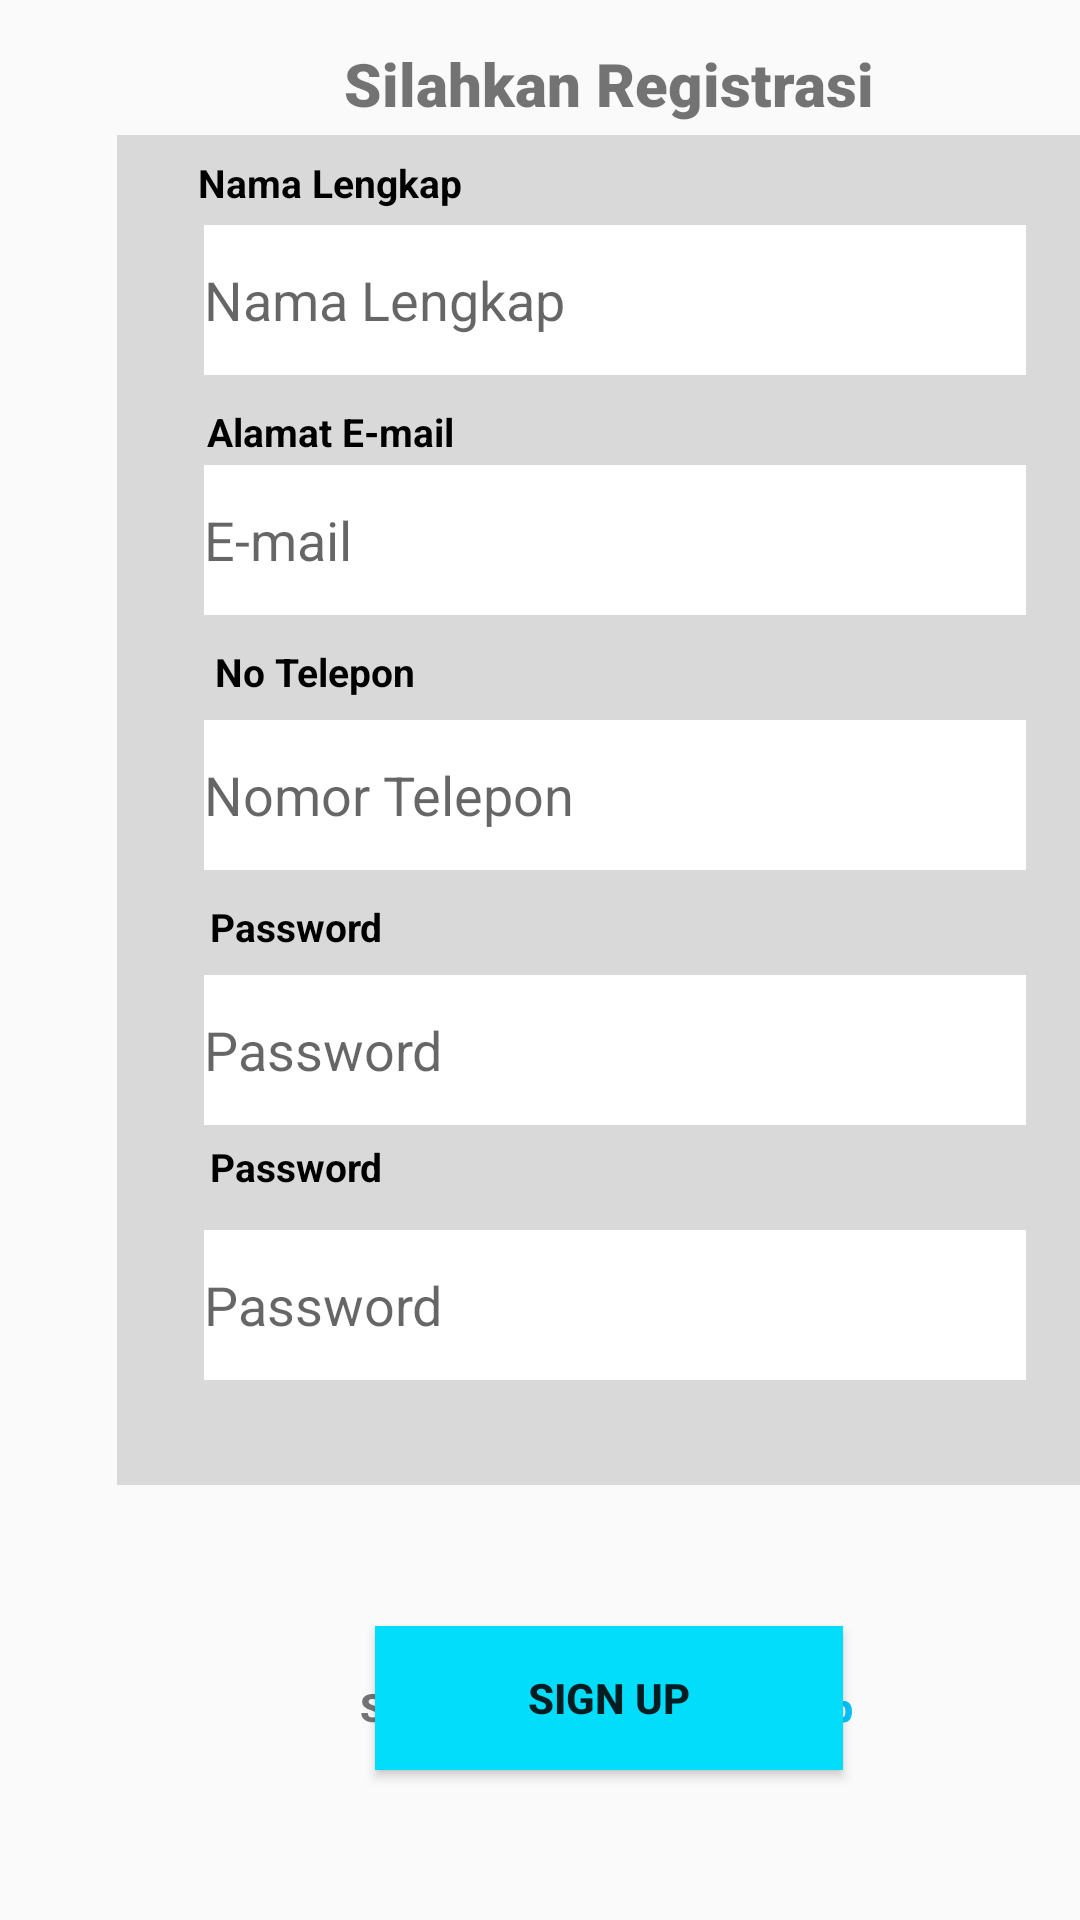

The Android layout XML behind this screen, and the referenced resources:
<!-- AndroidManifest.xml: application theme Theme.DesignFigma -->
<!-- res/layout/activity_daftar.xml -->
<?xml version="1.0" encoding="utf-8"?>
<RelativeLayout xmlns:android="http://schemas.android.com/apk/res/android"
    xmlns:app="http://schemas.android.com/apk/res-auto"
    xmlns:tools="http://schemas.android.com/tools"
    android:layout_width="match_parent"
    android:layout_height="match_parent"
    tools:context=".Daftar">

    <TextView
        android:id="@+id/registrasi"
        android:layout_width="200dp"
        android:layout_height="30dp"
        android:layout_alignParentLeft="true"
        android:layout_alignParentTop="true"
        android:layout_marginLeft="103dp"
        android:layout_marginTop="13dp"
        android:fontFamily="sans-serif-black"
        android:gravity="center"
        android:lineHeight="23sp"
        android:text="Silahkan Registrasi"
        android:textSize="20dp"
        android:textStyle="bold" />

    <View
        android:id="@+id/bungkusan"
        android:layout_width="325dp"
        android:layout_height="450dp"
        android:layout_alignParentLeft="true"
        android:layout_alignParentTop="true"
        android:layout_marginLeft="39dp"
        android:layout_marginTop="45dp"
        android:layout_centerHorizontal="true"
        android:background="@color/gray" />

    <TextView
        android:id="@+id/fullname"
        android:layout_width="100dp"
        android:layout_height="wrap_content"
        android:layout_alignParentLeft="true"
        android:layout_alignParentTop="true"
        android:layout_marginLeft="60dp"
        android:layout_marginTop="52dp"
        android:gravity="center"
        android:textStyle="bold"
        android:textColor="@color/black"
        android:text="Nama Lengkap"
        android:textSize="13dp"/>

    <EditText
        android:id="@+id/name"
        android:layout_width="274dp"
        android:layout_height="50dp"
        android:layout_alignParentLeft="true"
        android:layout_alignParentTop="true"
        android:layout_marginLeft="68dp"
        android:layout_marginTop="75dp"
        android:background="@color/white"
        android:hint="Nama Lengkap"
        android:inputType="text"
        android:textColor="@color/black" />

    <TextView
        android:id="@+id/textView"
        android:layout_width="100dp"
        android:layout_height="wrap_content"
        android:layout_alignParentLeft="true"
        android:layout_alignParentTop="true"
        android:layout_marginLeft="60dp"
        android:layout_marginTop="135dp"
        android:gravity="center"
        android:textStyle="bold"
        android:textColor="@color/black"
        android:text="Alamat E-mail"
        android:textSize="13dp" />

    <EditText
        android:id="@+id/editTextTextEmailAddress2"
        android:layout_width="274dp"
        android:layout_height="50dp"
        android:layout_alignParentLeft="true"
        android:layout_alignParentTop="true"
        android:layout_marginLeft="68dp"
        android:layout_marginTop="155dp"
        android:background="@color/white"
        android:hint="E-mail"
        android:inputType="textEmailAddress"
        android:textColor="@color/black" />

    <TextView
        android:id="@+id/textView3"
        android:layout_width="100dp"
        android:layout_height="wrap_content"
        android:layout_alignParentLeft="true"
        android:layout_alignParentTop="true"
        android:layout_marginLeft="55dp"
        android:layout_marginTop="215dp"
        android:gravity="center"
        android:textStyle="bold"
        android:textColor="@color/black"
        android:text="No Telepon"
        android:textSize="13dp"/>

    <EditText
        android:id="@+id/editTextPhone"
        android:layout_width="274dp"
        android:layout_height="50dp"
        android:layout_alignParentLeft="true"
        android:layout_alignParentTop="true"
        android:layout_marginLeft="68dp"
        android:layout_marginTop="240dp"
        android:background="@color/white"
        android:hint="Nomor Telepon"
        android:textColor="@color/black"
        android:inputType="phone" />

    <TextView
        android:id="@+id/textView4"
        android:layout_width="100dp"
        android:layout_height="wrap_content"
        android:layout_alignParentLeft="true"
        android:layout_alignParentTop="true"
        android:layout_marginLeft="70dp"
        android:layout_marginTop="300dp"
        android:textStyle="bold"
        android:textColor="@color/black"
        android:text="Password"
        android:textSize="13dp" />

    <EditText
        android:id="@+id/editTextTextPassword2"
        android:layout_width="274dp"
        android:layout_height="50dp"
        android:layout_alignParentLeft="true"
        android:layout_alignParentTop="true"
        android:layout_marginLeft="68dp"
        android:layout_marginTop="325dp"
        android:background="@color/white"
        android:hint="Password"
        android:inputType="textPassword" />

    <TextView
        android:id="@+id/textView5"
        android:layout_width="100dp"
        android:layout_height="wrap_content"
        android:layout_alignParentLeft="true"
        android:layout_alignParentTop="true"
        android:layout_marginLeft="70dp"
        android:layout_marginTop="380dp"
        android:textStyle="bold"
        android:textColor="@color/black"
        android:text="Password"
        android:textSize="13dp" />

    <EditText
        android:id="@+id/editTextTextPassword3"
        android:layout_width="274dp"
        android:layout_height="50dp"
        android:layout_alignParentLeft="true"
        android:layout_alignParentTop="true"
        android:layout_marginLeft="68dp"
        android:layout_marginTop="410dp"
        android:background="@color/white"
        android:hint="Password"
        android:inputType="textPassword" />

    <Button
        android:id="@+id/button"
        android:layout_width="156dp"
        android:layout_height="wrap_content"
        android:layout_alignParentBottom="true"
        android:layout_marginLeft="125dp"
        android:layout_marginBottom="50dp"
        android:background="@color/blue"
        android:text="Sign up"
        android:textStyle="bold" />

    <TextView
        android:id="@+id/textView6"
        android:layout_width="168dp"
        android:layout_height="38dp"
        android:layout_alignParentLeft="true"
        android:layout_alignParentTop="true"
        android:layout_marginLeft="120dp"
        android:layout_marginTop="560dp"
        android:fontFamily="sans-serif-black"
        android:text="Sudah punya akun?"
        android:textSize="13dp"
        android:textStyle="bold" />

    <TextView
        android:layout_width="168dp"
        android:layout_height="38dp"
        android:layout_alignParentLeft="true"
        android:layout_alignParentTop="true"
        android:layout_marginLeft="240dp"
        android:layout_marginTop="560dp"
        android:fontFamily="sans-serif-black"
        android:textSize="13dp"
        android:textColor="@color/blue2"
        android:text="Sign up" />


</RelativeLayout>
<!-- resources referenced by this layout -->
<resources>
  <color name="black">#FF000000</color>
  <color name="blue">#01DDFB</color>
  <color name="blue2">#01C2FF</color>
  <color name="gray">#D9D9D9</color>
  <color name="white">#FFFFFFFF</color>
  <style name="Theme.DesignFigma" parent="Theme.AppCompat.Light.DarkActionBar">
          
          <item name="colorPrimary">@color/purple_500</item>
          <item name="colorPrimaryDark">@color/purple_700</item>
          <item name="colorAccent">@color/teal_200</item>
          
      </style>
  <color name="purple_500">#FF6200EE</color>
  <color name="purple_700">#FF3700B3</color>
  <color name="teal_200">#FF03DAC5</color>
</resources>
